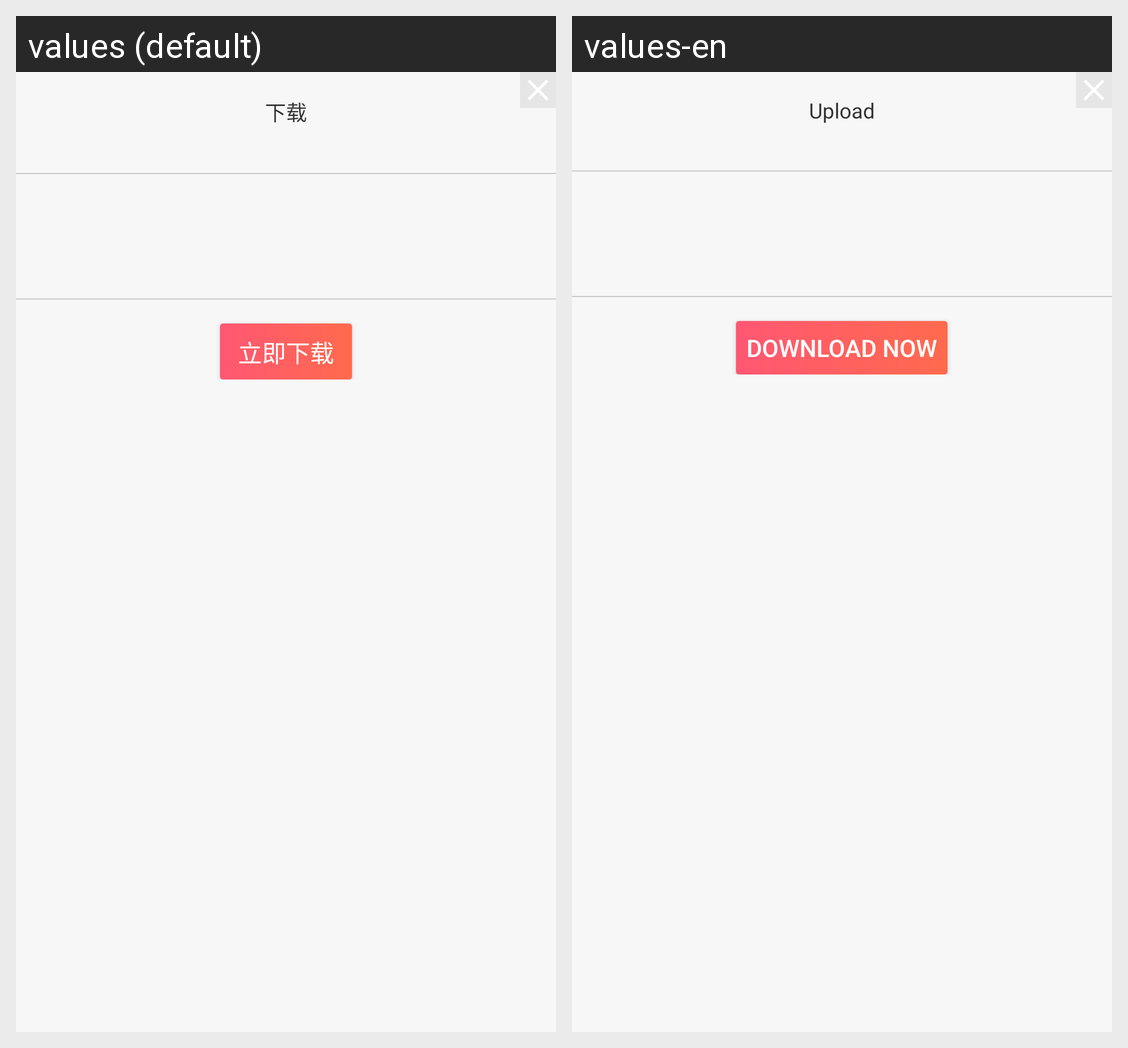

Strings drawn on this Android screen and how each of the app's shown locales translates them:
Android screen res/layout/fragment_player_download.xml rendered under 2 locales, left to right: values (default), values-en. Device: Nexus 5 (rendered at 1080×1920; each locale shown at half size, 540×960, under a caption strip naming it); theme AppTheme.
Strings drawn on this screen, with the default value and each locale's value (text and hints the layout hard-codes, and strings that could not be matched under every locale, appear in the picture but are not listed):

download
  values: 下载
  values-en: Upload

download_immediately
  values: 立即下载
  values-en: Download now
